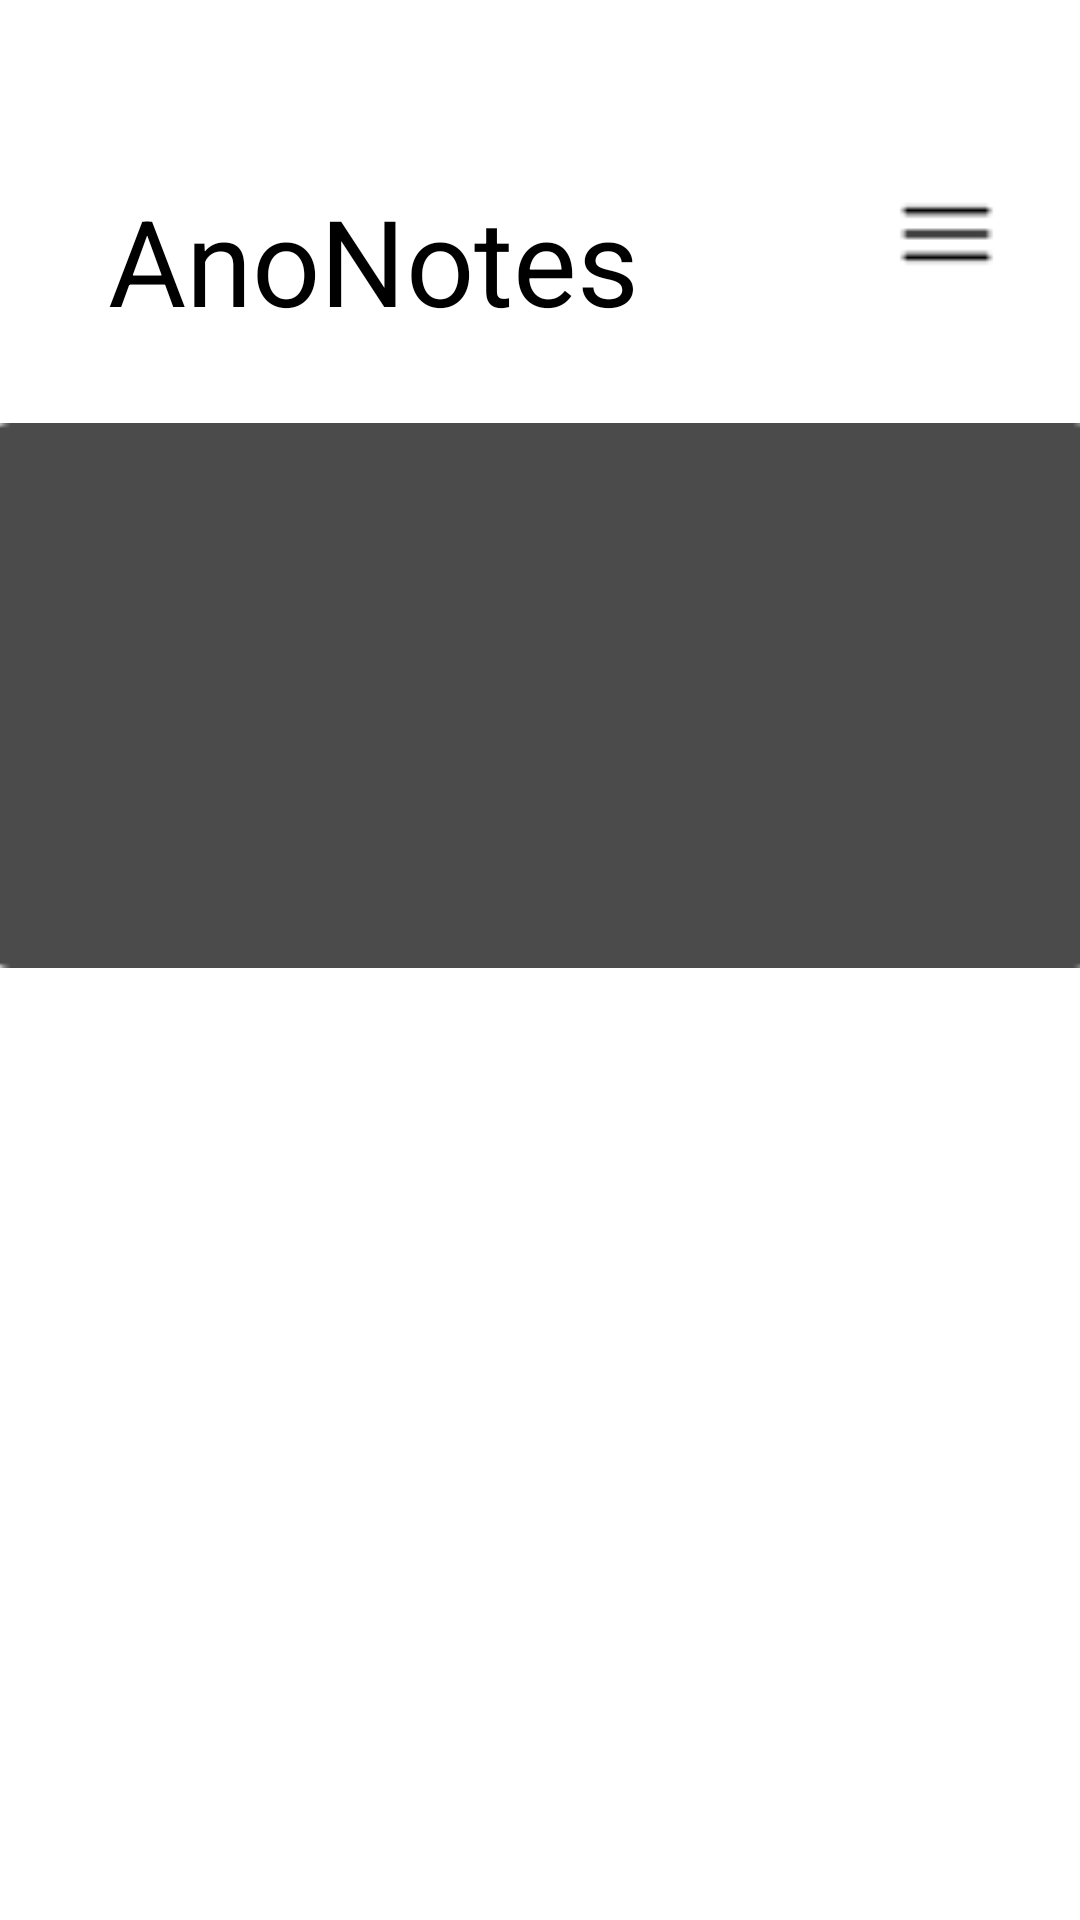

Layout XML and referenced resources for this Android screen:
<!-- AndroidManifest.xml: application theme Theme.FrontEndAnonotes -->
<!-- res/layout/activity_note2.xml -->
<?xml version="1.0" encoding="utf-8"?>
<androidx.constraintlayout.widget.ConstraintLayout xmlns:android="http://schemas.android.com/apk/res/android"
    xmlns:app="http://schemas.android.com/apk/res-auto"
    xmlns:tools="http://schemas.android.com/tools"
    android:layout_width="match_parent"
    android:layout_height="match_parent"
    android:background="@color/white"
    tools:context=".MainActivity">


    <TextView
        android:id="@+id/textView"
        android:layout_width="wrap_content"
        android:layout_height="wrap_content"
        android:layout_marginStart="36dp"
        android:layout_marginTop="60dp"
        android:text="AnoNotes"
        android:textColor="@color/black"
        android:textSize="40sp"
        app:layout_constraintStart_toStartOf="parent"
        app:layout_constraintTop_toTopOf="parent" />

    <ImageView
        android:id="@+id/imageView10"
        android:layout_width="376dp"
        android:layout_height="197dp"
        android:layout_marginTop="20dp"
        app:layout_constraintEnd_toEndOf="parent"
        app:layout_constraintHorizontal_bias="0.489"
        app:layout_constraintStart_toStartOf="parent"
        app:layout_constraintTop_toBottomOf="@+id/textView"
        app:srcCompat="@drawable/rectangle" />

    <ImageView
        android:id="@+id/imageView12"
        android:layout_width="33dp"
        android:layout_height="36dp"
        android:layout_marginTop="60dp"
        app:layout_constraintEnd_toEndOf="parent"
        app:layout_constraintHorizontal_bias="0.755"
        app:layout_constraintStart_toEndOf="@+id/textView"
        app:layout_constraintTop_toTopOf="parent"
        app:srcCompat="@drawable/qwerty" />

</androidx.constraintlayout.widget.ConstraintLayout>
<!-- resources referenced by this layout -->
<resources>
  <!-- drawable qwerty: png bitmap (drawable, 240 bytes) -->
  <!-- drawable rectangle: png bitmap (drawable, 972 bytes) -->
  <style name="Theme.FrontEndAnonotes" parent="Base.Theme.FrontEndAnonotes" />
  <style name="Base.Theme.FrontEndAnonotes" parent="Theme.Material3.DayNight.NoActionBar">
          
          
      </style>
  <!-- not gathered from this repository: default colours our renderer supplied (Android Studio template values) -->
  <color name="black">#FF000000</color>
  <color name="white">#FFFFFFFF</color>
</resources>
